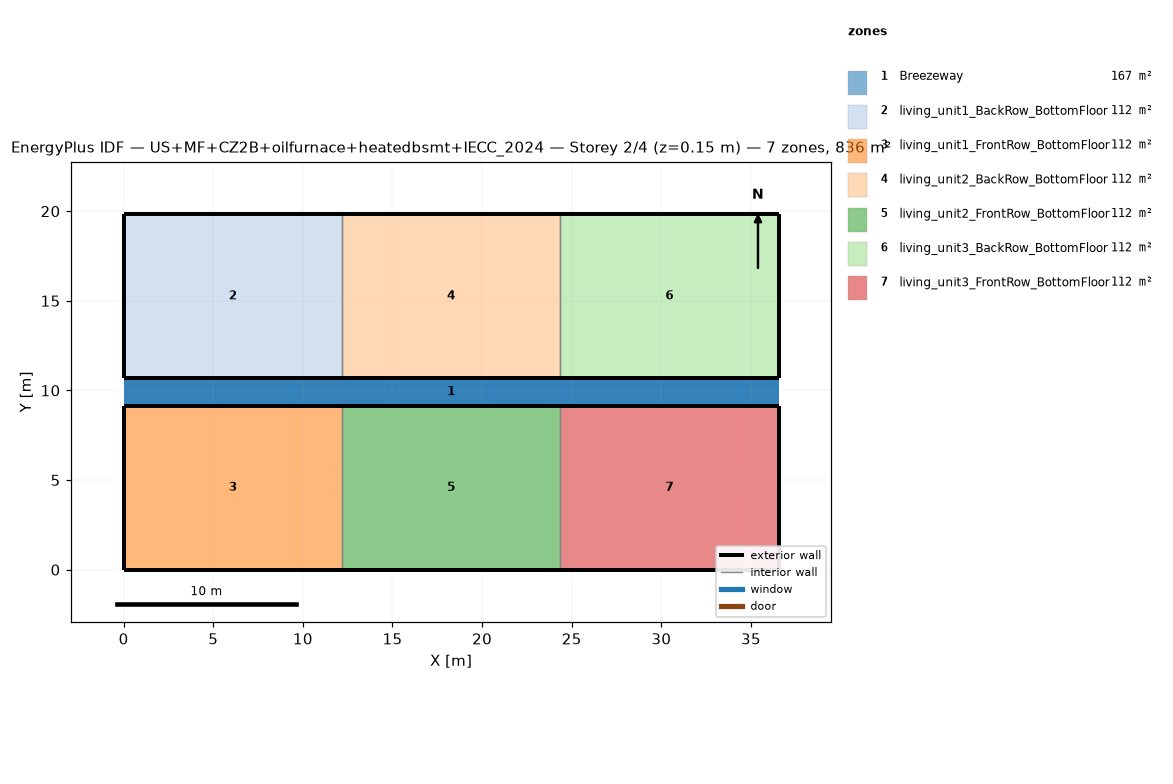
=== STOREY PLAN SPEC (per zone: floor XY polygon, exterior-wall plan segments, windows/doors) ===
zone 1: Breezeway  (167.0 m²)
  floor: (36.54, 9.16) (0.00, 9.16) (0.00, 10.68) (36.54, 10.68)
  floor: (36.54, 9.16) (0.00, 9.16) (0.00, 10.68) (36.54, 10.68)
  floor: (36.54, 9.16) (0.00, 9.16) (0.00, 10.68) (36.54, 10.68)
zone 2: living_unit1_BackRow_BottomFloor  (111.5 m²)
  floor: (12.18, 10.68) (0.00, 10.68) (0.00, 19.84) (12.18, 19.84)
  exterior wall: (0.00, 10.68) – (12.18, 10.68)  [12.2 m]
  exterior wall: (12.18, 19.84) – (0.00, 19.84)  [12.2 m]
  exterior wall: (0.00, 19.84) – (0.00, 10.68)  [9.2 m]
  interior walls: 1
zone 3: living_unit1_FrontRow_BottomFloor  (111.5 m²)
  floor: (12.18, 0.00) (0.00, 0.00) (0.00, 9.16) (12.18, 9.16)
  exterior wall: (0.00, 0.00) – (12.18, 0.00)  [12.2 m]
  exterior wall: (12.18, 9.16) – (0.00, 9.16)  [12.2 m]
  exterior wall: (0.00, 9.16) – (0.00, 0.00)  [9.2 m]
  interior walls: 1
zone 4: living_unit2_BackRow_BottomFloor  (111.5 m²)
  floor: (24.36, 10.68) (12.18, 10.68) (12.18, 19.84) (24.36, 19.84)
  exterior wall: (12.18, 10.68) – (24.36, 10.68)  [12.2 m]
  exterior wall: (24.36, 19.84) – (12.18, 19.84)  [12.2 m]
  interior walls: 2
zone 5: living_unit2_FrontRow_BottomFloor  (111.5 m²)
  floor: (24.36, 0.00) (12.18, 0.00) (12.18, 9.16) (24.36, 9.16)
  exterior wall: (12.18, 0.00) – (24.36, 0.00)  [12.2 m]
  exterior wall: (24.36, 9.16) – (12.18, 9.16)  [12.2 m]
  interior walls: 2
zone 6: living_unit3_BackRow_BottomFloor  (111.5 m²)
  floor: (36.54, 10.68) (24.36, 10.68) (24.36, 19.84) (36.54, 19.84)
  exterior wall: (24.36, 10.68) – (36.54, 10.68)  [12.2 m]
  exterior wall: (36.54, 10.68) – (36.54, 19.84)  [9.2 m]
  exterior wall: (36.54, 19.84) – (24.36, 19.84)  [12.2 m]
  interior walls: 1
zone 7: living_unit3_FrontRow_BottomFloor  (111.5 m²)
  floor: (36.54, 0.00) (24.36, 0.00) (24.36, 9.16) (36.54, 9.16)
  exterior wall: (24.36, 0.00) – (36.54, 0.00)  [12.2 m]
  exterior wall: (36.54, 0.00) – (36.54, 9.16)  [9.2 m]
  exterior wall: (36.54, 9.16) – (24.36, 9.16)  [12.2 m]
  interior walls: 1

=== DERIVED (storey summary) ===
Building: US+MF+CZ2B+oilfurnace+heatedbsmt+IECC_2024
Storey: 2 of 4  (floor level z = 0.15 m)
Storey gross floor area: 836.2 m²
Zones on this storey: 7
  - Breezeway: floor 167.0 m²
  - living_unit1_BackRow_BottomFloor: floor 111.5 m²; exterior wall 33.5 m (86.9 m²); WWR 0.0%
  - living_unit1_FrontRow_BottomFloor: floor 111.5 m²; exterior wall 33.5 m (86.9 m²); WWR 0.0%
  - living_unit2_BackRow_BottomFloor: floor 111.5 m²; exterior wall 24.4 m (63.1 m²); WWR 0.0%
  - living_unit2_FrontRow_BottomFloor: floor 111.5 m²; exterior wall 24.4 m (63.1 m²); WWR 0.0%
  - living_unit3_BackRow_BottomFloor: floor 111.5 m²; exterior wall 33.5 m (86.9 m²); WWR 0.0%
  - living_unit3_FrontRow_BottomFloor: floor 111.5 m²; exterior wall 33.5 m (86.9 m²); WWR 0.0%
Zone adjacency (shared interzone walls):
  - living_unit1_BackRow_BottomFloor ↔ living_unit2_BackRow_BottomFloor
  - living_unit1_FrontRow_BottomFloor ↔ living_unit2_FrontRow_BottomFloor
  - living_unit2_BackRow_BottomFloor ↔ living_unit3_BackRow_BottomFloor
  - living_unit2_FrontRow_BottomFloor ↔ living_unit3_FrontRow_BottomFloor